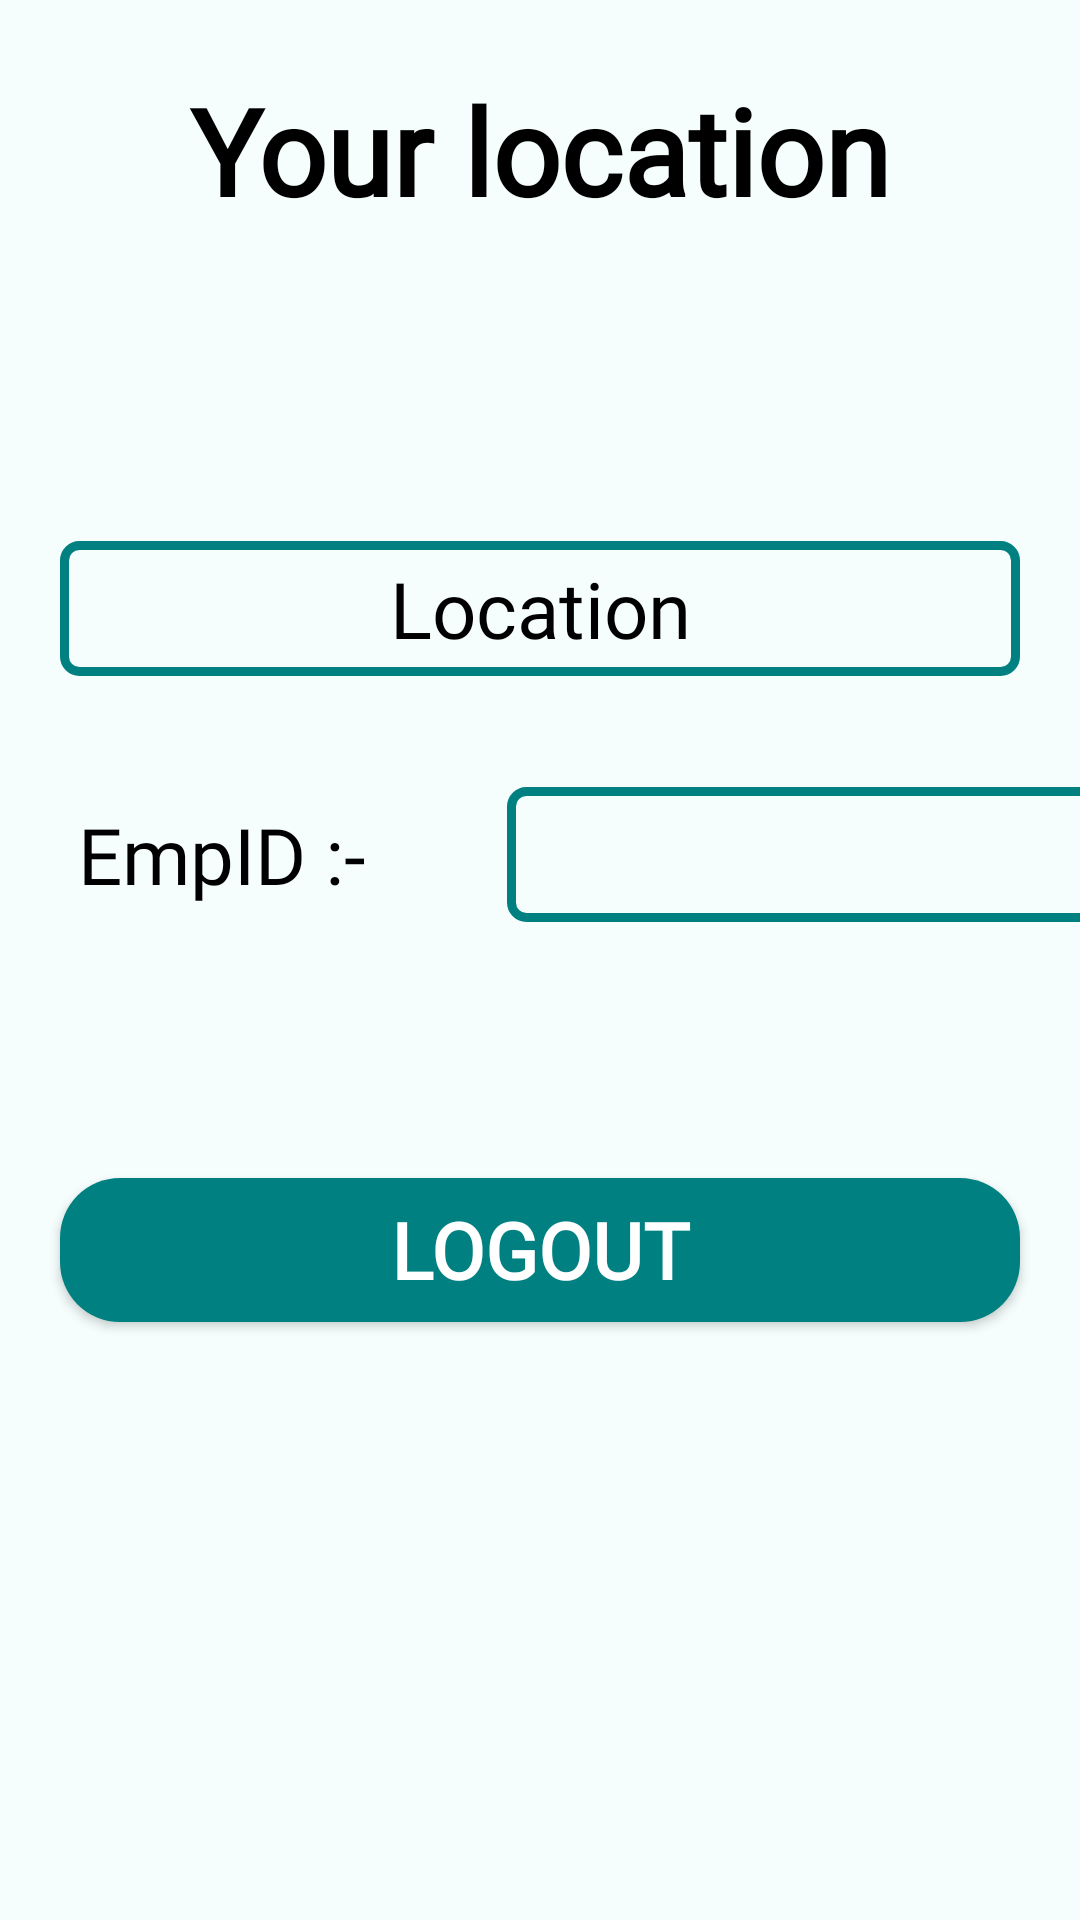

Write the Android layout XML for this screen, with the resource values it uses.
<!-- AndroidManifest.xml: application theme Theme.AutomatedPayrollWithImageCaptureAndGPSTracker -->
<!-- res/layout/activity_logout.xml -->
<?xml version="1.0" encoding="utf-8"?>
<androidx.constraintlayout.widget.ConstraintLayout xmlns:android="http://schemas.android.com/apk/res/android"
    xmlns:app="http://schemas.android.com/apk/res-auto"
    xmlns:tools="http://schemas.android.com/tools"
    android:layout_width="match_parent"
    android:layout_height="match_parent"
    tools:context=".Logout"
    android:background="#0A03DAC5">

    <TextView
        android:id="@+id/logout_tv"
        android:layout_width="match_parent"
        android:layout_height="wrap_content"
        android:fontFamily="@font/arbutus_slab"
        android:text="Your location"
        android:textStyle="bold"
        android:textAlignment="center"
        android:textColor="@color/black"
        android:textSize="40sp"
        android:layout_marginHorizontal="20dp"
        app:layout_constraintBottom_toBottomOf="parent"
        app:layout_constraintEnd_toEndOf="parent"
        app:layout_constraintStart_toStartOf="parent"
        app:layout_constraintTop_toTopOf="parent"
        app:layout_constraintVertical_bias="0.04" />
    <TextView
        android:id="@+id/loc_tv"
        android:layout_width="match_parent"
        android:layout_height="wrap_content"
        android:fontFamily="@font/arbutus_slab"
        android:text="Location"
        android:textAlignment="center"
        android:textColor="@color/black"
        android:textSize="26sp"
        android:padding="5dp"
        android:background="@drawable/input_bg"
        android:layout_marginHorizontal="20dp"
        app:layout_constraintBottom_toBottomOf="parent"
        app:layout_constraintEnd_toEndOf="parent"
        app:layout_constraintStart_toStartOf="parent"
        app:layout_constraintTop_toBottomOf="@id/logout_tv"
        app:layout_constraintVertical_bias="0.2" />
    <TextView
        android:id="@+id/logoutEmpId_tv"
        android:layout_width="150dp"
        android:layout_height="wrap_content"
        android:fontFamily="@font/arbutus_slab"
        android:text="EmpID :- "
        android:textColor="@color/black"
        android:textSize="26sp"
        android:padding="5dp"
        app:layout_constraintBottom_toBottomOf="parent"
        app:layout_constraintEnd_toEndOf="parent"
        app:layout_constraintHorizontal_bias="0.1"
        app:layout_constraintStart_toStartOf="parent"
        app:layout_constraintTop_toBottomOf="@id/loc_tv"
        app:layout_constraintVertical_bias="0.1" />
    <TextView
        android:id="@+id/logoutId_tv"
        android:layout_width="200dp"
        android:layout_height="wrap_content"
        android:fontFamily="@font/arbutus_slab"
        android:textSize="26sp"
        android:padding="5dp"
        android:textAlignment="center"
        android:textColor="@color/black"
        android:background="@drawable/input_bg"
        app:layout_constraintBottom_toBottomOf="parent"
        app:layout_constraintEnd_toEndOf="parent"
        app:layout_constraintHorizontal_bias="0.2"
        app:layout_constraintStart_toEndOf="@id/logoutEmpId_tv"
        app:layout_constraintTop_toBottomOf="@id/loc_tv"
        app:layout_constraintVertical_bias="0.1" />
    <android.widget.Button
        android:id="@+id/logout_btn"
        android:layout_width="match_parent"
        android:layout_height="wrap_content"
        android:text="Logout"
        android:textColor="@color/white"
        android:textStyle="bold"
        android:textSize="26sp"
        android:layout_marginHorizontal="20dp"
        android:fontFamily="@font/arbutus_slab"
        android:background="@drawable/custom_button"
        app:layout_constraintTop_toBottomOf="@id/logoutEmpId_tv"
        app:layout_constraintBottom_toBottomOf="parent"
        app:layout_constraintEnd_toEndOf="parent"
        app:layout_constraintStart_toStartOf="parent"
        app:layout_constraintVertical_bias="0.3" />

</androidx.constraintlayout.widget.ConstraintLayout>
<!-- resources referenced by this layout -->
<resources>
  <color name="black">#FF000000</color>
  <color name="white">#FFFFFFFF</color>
  <!-- drawable custom_button (drawable) -->
  <?xml version="1.0" encoding="utf-8"?>
  <selector xmlns:android="http://schemas.android.com/apk/res/android">
      <item>
          <shape android:shape="rectangle">
              <corners android:radius="20dp"/>
              <solid android:color="#008080"/>
          </shape>
      </item>
  </selector>
  <!-- drawable input_bg (drawable) -->
  <?xml version="1.0" encoding="utf-8"?>
  <selector xmlns:android="http://schemas.android.com/apk/res/android">
      <item>
          <shape>
              <corners android:radius="5dp"/>
              <stroke android:color="#008080" android:width="3dp"/>
          </shape>
      </item>
  </selector>
  <style name="Theme.AutomatedPayrollWithImageCaptureAndGPSTracker" parent="Theme.MaterialComponents.DayNight.DarkActionBar">
          
          <item name="colorPrimary">@color/new_primary</item>
          <item name="colorPrimaryVariant">@color/teal_700</item>
          <item name="colorOnPrimary">@color/white</item>
          
          <item name="colorSecondary">@color/teal_200</item>
          <item name="colorSecondaryVariant">@color/teal_700</item>
          <item name="colorOnSecondary">@color/black</item>
          
          <item name="android:statusBarColor">?attr/colorPrimaryVariant</item>
          
      </style>
  <color name="new_primary">#008080</color>
  <color name="teal_700">#FF018786</color>
  <color name="teal_200">#FF03DAC5</color>
</resources>
